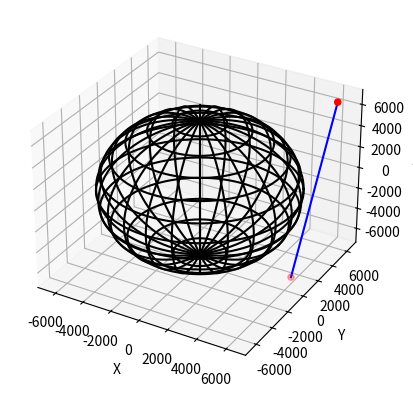

The matplotlib source for this figure:
import numpy as np
import matplotlib.pyplot as plt


class AffichageConnectionSatellites:

    def __init__(self, satellite_1, satellite_2):
        self.satellite_1 = np.array(satellite_1)
        self.satellite_2 = np.array(satellite_2)
        self.centre_terre = [0, 0, 0]
        self.rayon_terre = 6371

    def creer_planete(self):
        # table des points des latitudes et longitudes de la planete
        # table des angles pour faire le tour de la planete
        theta = np.linspace(0, 2 * np.pi, 201)
        # valeurs de cos, sin et de zero
        cth, sth, zth = [f(theta) for f in (np.cos, np.sin, np.zeros_like)]
        lon0 = self.rayon_terre * np.vstack((cth, zth, sth))
        longs = []
        for phi in (np.pi / 180) * np.arange(0, 180, 15):
            cph, sph = [f(phi) for f in (np.cos, np.sin)]
            lon = np.vstack((lon0[0] * cph - lon0[1] * sph,
                             lon0[1] * cph + lon0[0] * sph,
                             lon0[2]))
            longs.append(lon)

        # lat0 = self.rayon_terre * np.vstack((cth, sth, zth))
        lats = []
        for phi in (np.pi / 180) * np.arange(-75, 90, 15):
            cph, sph = [f(phi) for f in (np.cos, np.sin)]
            lat = self.rayon_terre * np.vstack((cth * cph, sth * cph, zth + sph))
            lats.append(lat)

        return longs, lats

    def tracer_connection(self):
        x_coord = [self.satellite_1[0], self.satellite_2[0]]
        y_coord = [self.satellite_1[1], self.satellite_2[1]]
        z_coord = [self.satellite_1[2], self.satellite_2[2]]
        coord_terre_lon, coord_terre_lat = self.creer_planete()
        # Créer une figure 3D
        figure_1 = plt.figure()
        ax = figure_1.add_subplot(111, projection='3d')
        # Tracer les points
        ax.scatter(x_coord, y_coord, z_coord, c='r', marker='o')
        ax.plot(x_coord[:2], y_coord[:2], z_coord[:2], color="b")
        for x, y, z in coord_terre_lon:
            ax.plot(x, y, z, '-k')
        for x, y, z in coord_terre_lat:
            ax.plot(x, y, z, '-k')
        # Ajouter des labels pour les axes
        ax.set_xlabel('X')
        ax.set_ylabel('Y')
        ax.set_zlabel('Z')

        # Afficher la grille
        ax.grid(True)

        # Afficher le graphique
        plt.show()


    def projeter_point_droite(self):
        point = np.zeros(3)
        point_droite = np.array(self.satellite_1)
        vect = np.array(self.satellite_2-self.satellite_1)

        projection = point_droite + np.dot(point - point_droite, vect) / np.dot(vect, vect) * vect

        return projection

    def test_distance(self):
        projection_centre = self.projeter_point_droite()
        if np.linalg.norm(projection_centre) > self.rayon_terre:
            self.tracer_connection()
        else:
            print('C..n..ti.._ann.l..')


# Exemples d'utilisation
a = [6145, 6245, 6455]
b = [6145, 567, -6445]

test = AffichageConnectionSatellites(a, b)
test.test_distance()
